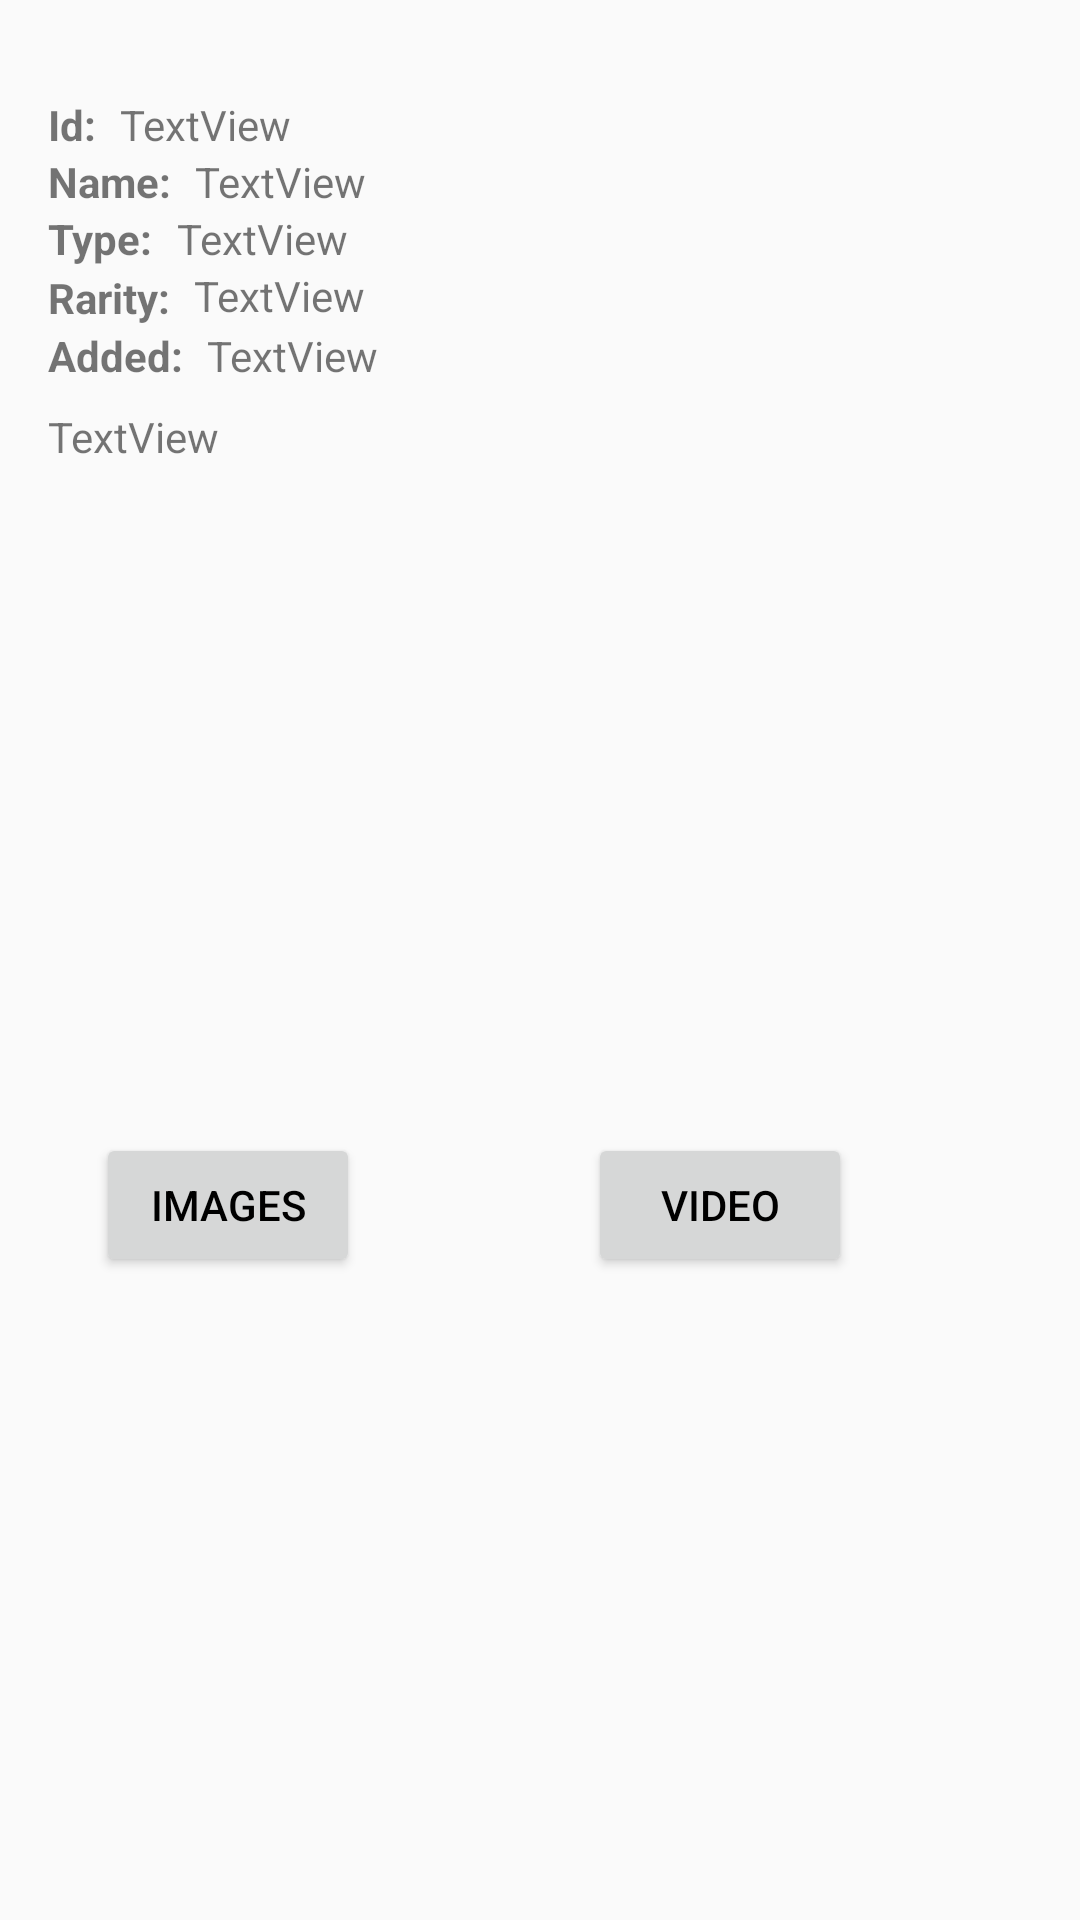

This screen was rendered from an Android layout file. Write that file and the resources it references.
<!-- AndroidManifest.xml: application theme Theme.RecipeApp -->
<!-- res/layout/dialog_search.xml -->
<?xml version="1.0" encoding="utf-8"?>
<androidx.constraintlayout.widget.ConstraintLayout xmlns:android="http://schemas.android.com/apk/res/android"
    xmlns:app="http://schemas.android.com/apk/res-auto"
    xmlns:tools="http://schemas.android.com/tools"
    android:layout_width="wrap_content"
    android:layout_height="wrap_content">

    <ImageView
        android:id="@+id/imageImageView"
        android:layout_width="match_parent"
        android:layout_height="wrap_content"
        android:layout_marginTop="16dp"
        android:background="@color/button_color"
        app:layout_constraintEnd_toEndOf="parent"
        app:layout_constraintStart_toStartOf="parent"
        app:layout_constraintTop_toTopOf="parent"
        app:srcCompat="@drawable/ic_launcher_foreground" />

    <ScrollView
        android:id="@+id/scrollView2"
        android:layout_width="match_parent"
        android:layout_height="wrap_content"
        android:layout_marginStart="16dp"
        android:layout_marginTop="16dp"
        app:layout_constraintStart_toStartOf="parent"
        app:layout_constraintTop_toBottomOf="@+id/imageImageView">

        <LinearLayout
            android:layout_width="match_parent"
            android:layout_height="wrap_content"
            android:orientation="vertical">

            <androidx.constraintlayout.widget.ConstraintLayout
                android:layout_width="wrap_content"
                android:layout_height="wrap_content">

                <TextView
                    android:id="@+id/textView3"
                    android:layout_width="wrap_content"
                    android:layout_height="wrap_content"
                    android:text="@string/search_id"
                    android:textStyle="bold"
                    app:layout_constraintBottom_toBottomOf="parent"
                    app:layout_constraintStart_toStartOf="parent"
                    app:layout_constraintTop_toTopOf="parent" />

                <TextView
                    android:id="@+id/idTextView"
                    android:layout_width="wrap_content"
                    android:layout_height="wrap_content"
                    android:layout_marginStart="8dp"
                    android:text="TextView"
                    app:layout_constraintBottom_toBottomOf="parent"
                    app:layout_constraintStart_toEndOf="@+id/textView3"
                    app:layout_constraintTop_toTopOf="parent" />

            </androidx.constraintlayout.widget.ConstraintLayout>

            <androidx.constraintlayout.widget.ConstraintLayout
                android:layout_width="wrap_content"
                android:layout_height="wrap_content">

                <TextView
                    android:id="@+id/textView4"
                    android:layout_width="wrap_content"
                    android:layout_height="wrap_content"
                    android:text="@string/search_name"
                    android:textStyle="bold"
                    app:layout_constraintBottom_toBottomOf="parent"
                    app:layout_constraintStart_toStartOf="parent"
                    app:layout_constraintTop_toTopOf="parent" />

                <TextView
                    android:id="@+id/nameTextView"
                    android:layout_width="wrap_content"
                    android:layout_height="wrap_content"
                    android:layout_marginStart="8dp"
                    android:text="TextView"
                    app:layout_constraintBottom_toBottomOf="parent"
                    app:layout_constraintStart_toEndOf="@+id/textView4"
                    app:layout_constraintTop_toTopOf="parent" />
            </androidx.constraintlayout.widget.ConstraintLayout>

            <androidx.constraintlayout.widget.ConstraintLayout
                android:layout_width="wrap_content"
                android:layout_height="wrap_content">

                <TextView
                    android:id="@+id/textView5"
                    android:layout_width="wrap_content"
                    android:layout_height="wrap_content"
                    android:text="@string/search_type"
                    android:textStyle="bold"
                    app:layout_constraintBottom_toBottomOf="parent"
                    app:layout_constraintStart_toStartOf="parent"
                    app:layout_constraintTop_toTopOf="parent" />

                <TextView
                    android:id="@+id/typeTextView"
                    android:layout_width="wrap_content"
                    android:layout_height="wrap_content"
                    android:layout_marginStart="8dp"
                    android:text="TextView"
                    app:layout_constraintBottom_toBottomOf="parent"
                    app:layout_constraintStart_toEndOf="@+id/textView5"
                    app:layout_constraintTop_toTopOf="parent" />
            </androidx.constraintlayout.widget.ConstraintLayout>

            <androidx.constraintlayout.widget.ConstraintLayout
                android:layout_width="wrap_content"
                android:layout_height="wrap_content">

                <TextView
                    android:id="@+id/textView6"
                    android:layout_width="wrap_content"
                    android:layout_height="wrap_content"
                    android:text="@string/search_rarity"
                    android:textStyle="bold"
                    app:layout_constraintBottom_toBottomOf="parent"
                    app:layout_constraintStart_toStartOf="parent"
                    app:layout_constraintTop_toTopOf="parent" />

                <TextView
                    android:id="@+id/rarityTextView"
                    android:layout_width="wrap_content"
                    android:layout_height="wrap_content"
                    android:layout_marginStart="8dp"
                    android:layout_marginBottom="1dp"
                    android:text="TextView"
                    app:layout_constraintBottom_toBottomOf="parent"
                    app:layout_constraintStart_toEndOf="@+id/textView6"
                    app:layout_constraintTop_toTopOf="parent" />
            </androidx.constraintlayout.widget.ConstraintLayout>

            <androidx.constraintlayout.widget.ConstraintLayout
                android:layout_width="wrap_content"
                android:layout_height="wrap_content">

                <TextView
                    android:id="@+id/textView7"
                    android:layout_width="wrap_content"
                    android:layout_height="wrap_content"
                    android:text="@string/search_added"
                    android:textStyle="bold"
                    app:layout_constraintBottom_toBottomOf="parent"
                    app:layout_constraintStart_toStartOf="parent"
                    app:layout_constraintTop_toTopOf="parent" />

                <TextView
                    android:id="@+id/addedTextView"
                    android:layout_width="wrap_content"
                    android:layout_height="wrap_content"
                    android:layout_marginStart="8dp"
                    android:text="TextView"
                    app:layout_constraintBottom_toBottomOf="parent"
                    app:layout_constraintStart_toEndOf="@+id/textView7"
                    app:layout_constraintTop_toTopOf="parent" />
            </androidx.constraintlayout.widget.ConstraintLayout>

        </LinearLayout>
    </ScrollView>

    <TextView
        android:id="@+id/descriptionTextView"
        android:layout_width="0dp"
        android:layout_height="wrap_content"
        android:layout_marginTop="8dp"
        android:layout_marginEnd="16dp"
        android:text="TextView"
        app:layout_constraintEnd_toEndOf="parent"
        app:layout_constraintStart_toStartOf="@+id/scrollView2"
        app:layout_constraintTop_toBottomOf="@+id/scrollView2" />

    <Button
        android:id="@+id/imagesButton"
        android:layout_width="wrap_content"
        android:layout_height="wrap_content"
        android:layout_marginStart="32dp"
        android:layout_marginTop="24dp"
        android:layout_marginBottom="16dp"
        android:text="@string/search_images"
        android:textColor="@color/black"
        app:layout_constraintBottom_toBottomOf="parent"
        app:layout_constraintStart_toStartOf="parent"
        app:layout_constraintTop_toBottomOf="@+id/descriptionTextView" />

    <Button
        android:id="@+id/videosButton"
        android:layout_width="wrap_content"
        android:layout_height="wrap_content"
        android:layout_marginStart="32dp"
        android:layout_marginEnd="32dp"
        android:text="@string/search_video"
        android:textColor="@color/black"
        app:layout_constraintBaseline_toBaselineOf="@+id/imagesButton"
        app:layout_constraintEnd_toEndOf="parent"
        app:layout_constraintStart_toEndOf="@+id/imagesButton" />

</androidx.constraintlayout.widget.ConstraintLayout>
<!-- resources referenced by this layout -->
<resources>
  <color name="black">#FF000000</color>
  <color name="button_color">#FFDC870A</color>
  <string name="search_added">Added:</string>
  <string name="search_id">Id:</string>
  <string name="search_images">Images</string>
  <string name="search_name">Name:</string>
  <string name="search_rarity">Rarity:</string>
  <string name="search_type">Type:</string>
  <string name="search_video">Video</string>
  <style name="Theme.RecipeApp" parent="Theme.AppCompat.Light.DarkActionBar">
          
      </style>
</resources>
